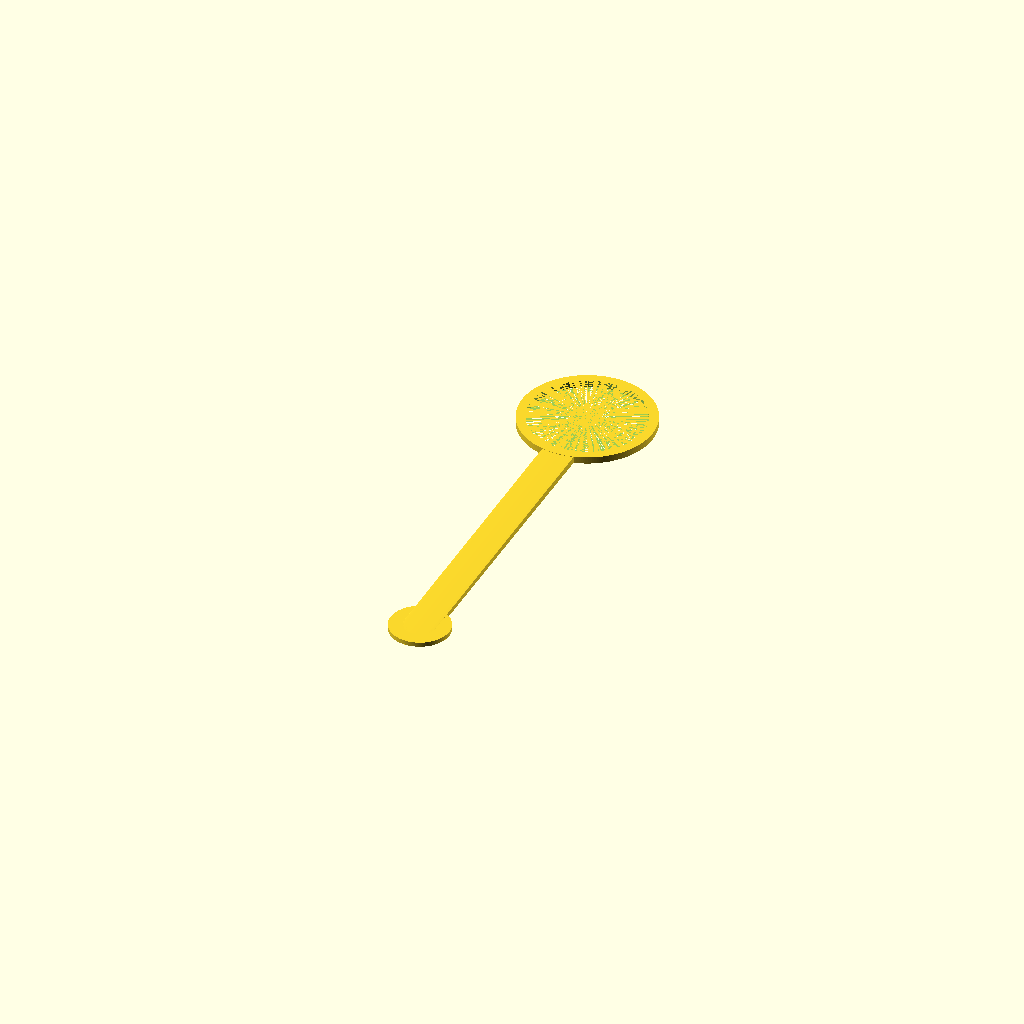
Cell 1: the model at its default parameters.
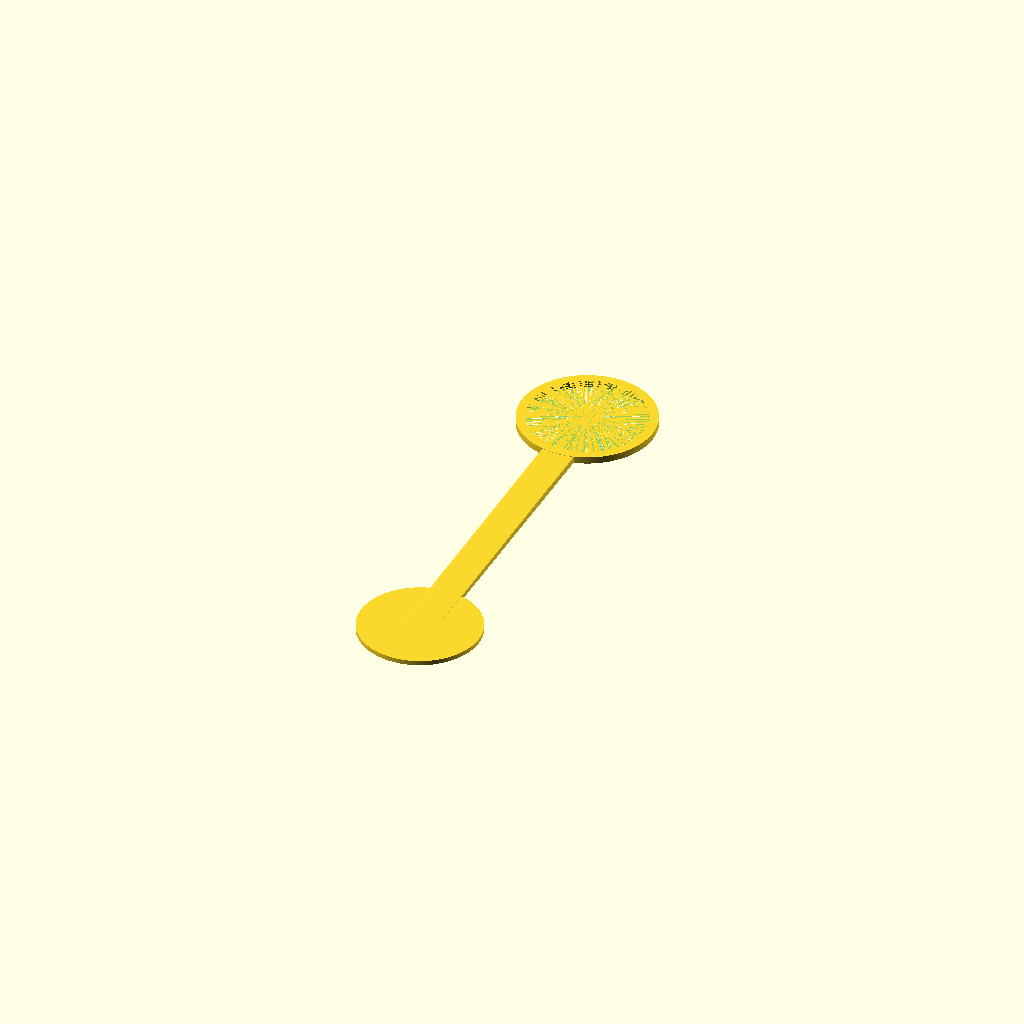
Cell 2: the same model with CAP_MOUNT_DIA = 52.
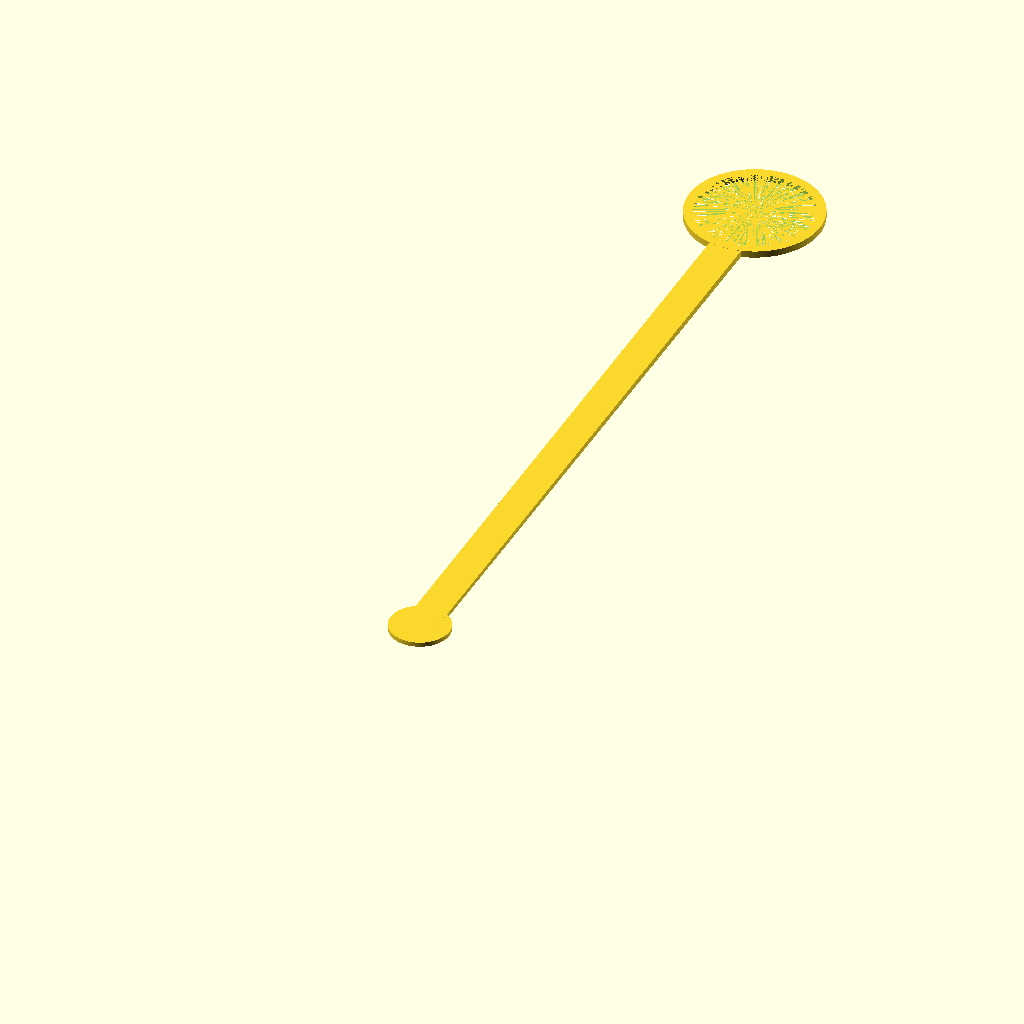
Cell 3 — DISTANCE set to 320, the other parameters unchanged.
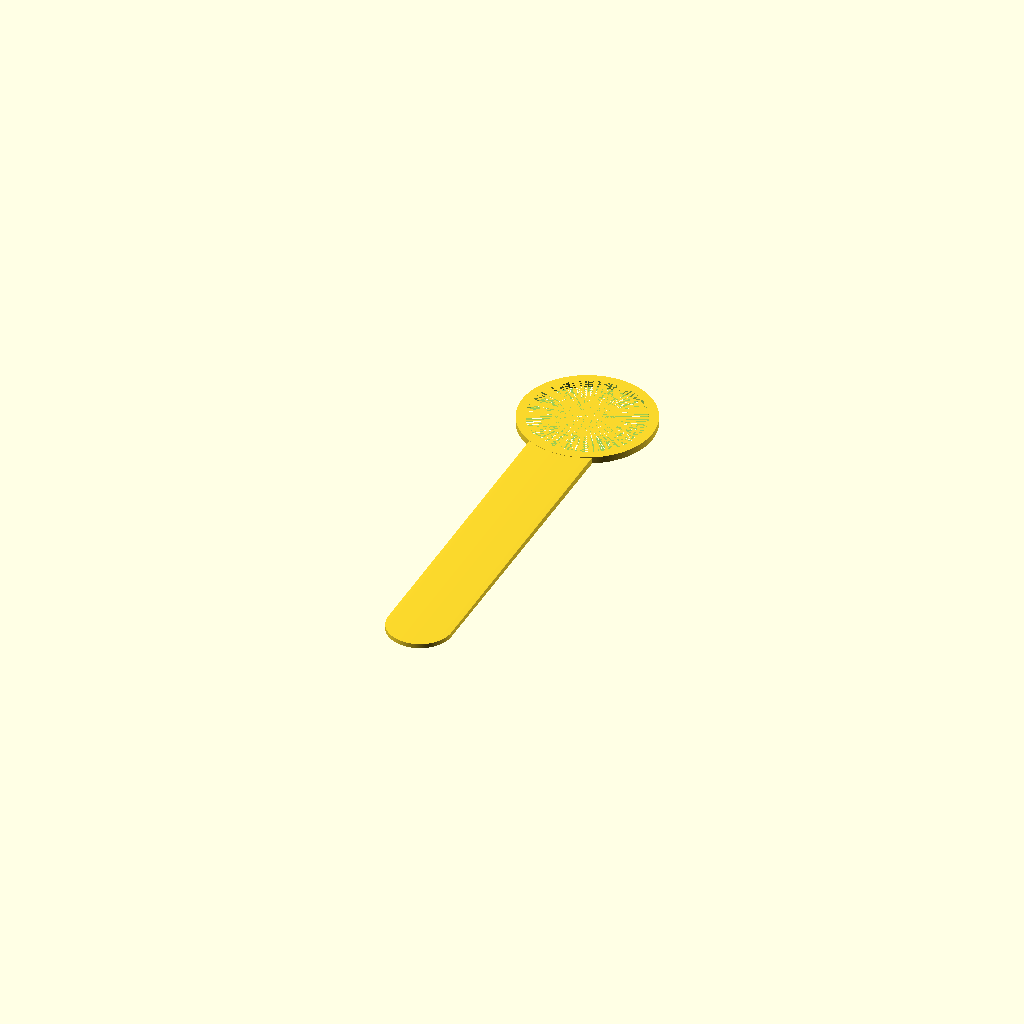
Cell 4: the same model with BAR_WIDTH = 28.
One fixed orthographic camera (rotation 55°, 0°, 25°; colour scheme Cornfield) for every cell.
OpenSCAD source file camping/bottle-cap-loop.scad:
THICKNESS = 2;
CAP_MOUNT_DIA = 26;
CAP_MOUNT_HOLE_DIA = 9;
DISTANCE = 160;
BAR_WIDTH = 14;
THICKNESS_BOTTLE = 3;
BOTTLE_MOUNT_DIA = 58;
BOTTLE_MOUNT_HOLE_DIA = 50;

$fn = 200;

difference() {
    union() {
        cylinder(d = CAP_MOUNT_DIA, h = THICKNESS);
        hull() {
            cylinder(d = BAR_WIDTH, h = THICKNESS);
            translate([0, DISTANCE, 0])
            cylinder(d = BAR_WIDTH, h = THICKNESS_BOTTLE);
        }
        translate([0, DISTANCE, 0])
        cylinder(d = BOTTLE_MOUNT_DIA, h = THICKNESS_BOTTLE);
    }
    cylinder(d = CAP_MOUNT_HOLE_DIA, h = THICKNESS);
    translate([0, DISTANCE, 0])
    cylinder(d = BOTTLE_MOUNT_HOLE_DIA, h = THICKNESS_BOTTLE);
}
Parameter table extracted from the source (name, type, default, range or options):
THICKNESS: number, default 2
CAP_MOUNT_DIA: number, default 26
CAP_MOUNT_HOLE_DIA: number, default 9
DISTANCE: number, default 160
BAR_WIDTH: number, default 14
THICKNESS_BOTTLE: number, default 3
BOTTLE_MOUNT_DIA: number, default 58
BOTTLE_MOUNT_HOLE_DIA: number, default 50
